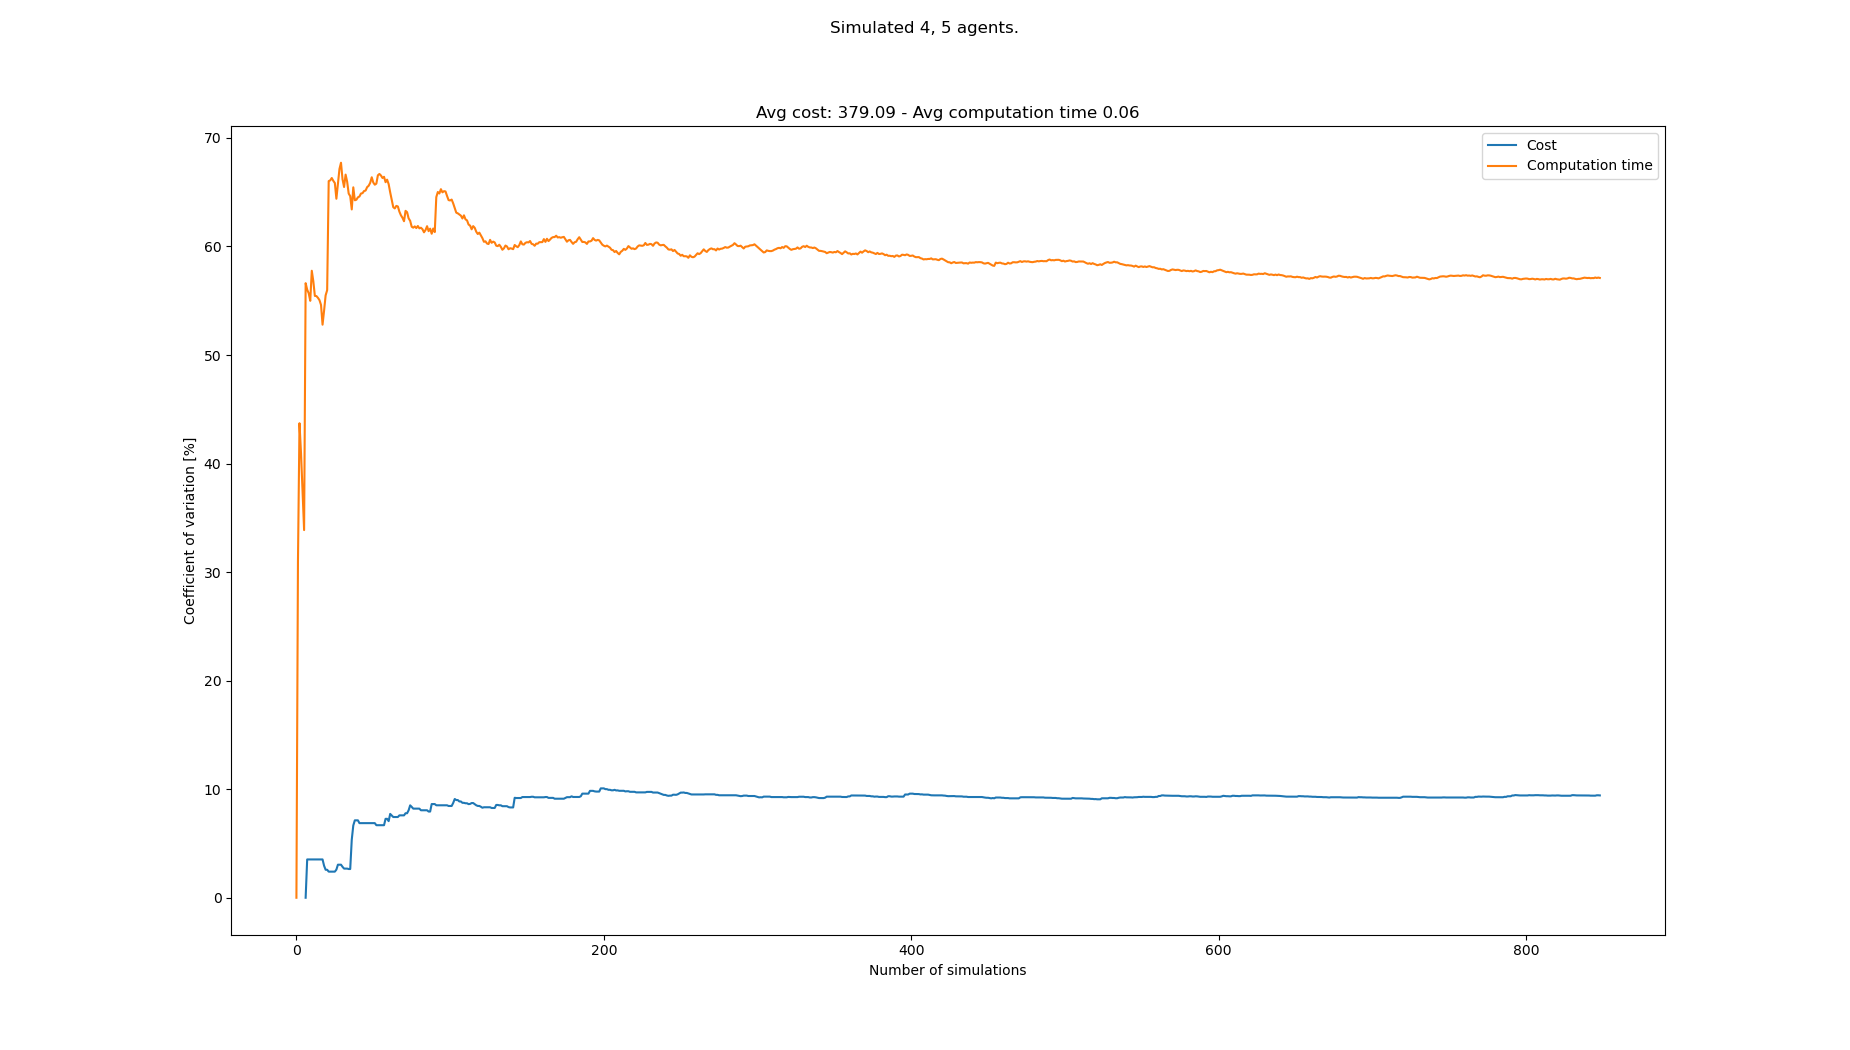

Data behind this chart, as committed beside it:
starts, goals, Cost, Cost_var, Cost_mean, Cost_std, Computation time, Computation time_var, Computation time_mean, Computation time_std
[(3, 0), (7, 0), (5, 0), (1, 0), (4, 21)…, [(3, 21), (2, 21), (6, 21), (5, 21), (8,…, , , , , 0.03036, 0.0, 0.03036, 0.0
[(1, 0), (5, 0), (3, 0), (8, 0), (0, 21)…, [(1, 21), (3, 21), (5, 21), (4, 21), (6,…, , , , , 0.05755, 30.94, 0.04396, 0.0136
[(4, 0), (6, 0), (5, 0), (1, 0), (8, 21)…, [(0, 21), (6, 21), (8, 21), (5, 21), (8,…, , , , , 0.02023, 43.72, 0.03605, 0.01576
[(1, 0), (8, 0), (5, 0), (6, 0), (5, 21)…, [(6, 21), (8, 21), (1, 21), (7, 21), (5,…, , , , , 0.02875, 40.93, 0.03422, 0.01401
[(0, 0), (1, 0), (3, 0), (7, 0), (6, 21)…, [(8, 21), (2, 21), (5, 21), (4, 21), (7,…, , , , , 0.04925, 37.33, 0.03723, 0.0139
[(3, 0), (1, 0), (6, 0), (8, 0), (7, 21)…, [(8, 21), (4, 21), (3, 21), (6, 21), (8,…, , , , , 0.0388, 33.87, 0.03749, 0.0127
[(0, 0), (4, 0), (7, 0), (6, 0), (4, 21)…, [(0, 21), (6, 21), (1, 21), (7, 21), (7,…, 369, 0.0, 369.0, 0.0, 0.1063, 56.62, 0.04732, 0.02679
[(3, 0), (5, 0), (0, 0), (7, 0), (4, 21)…, [(4, 21), (1, 21), (3, 21), (5, 21), (5,…, 396, 3.529, 382.5, 13.5, 0.0972, 56.03, 0.05355, 0.03
[(2, 0), (1, 0), (4, 0), (7, 0), (2, 21)…, [(3, 21), (7, 21), (0, 21), (4, 21), (8,…, , 3.529, 382.5, 13.5, 0.0367, 55.69, 0.05168, 0.02878
[(4, 0), (3, 0), (0, 0), (5, 0), (0, 21)…, [(4, 21), (6, 21), (2, 21), (1, 21), (0,…, , 3.529, 382.5, 13.5, 0.0374, 55, 0.05025, 0.02764
[(0, 0), (4, 0), (3, 0), (5, 0), (2, 21)…, [(0, 21), (5, 21), (1, 21), (7, 21), (6,…, , 3.529, 382.5, 13.5, 0.02222, 57.76, 0.0477, 0.02756
[(3, 0), (2, 0), (4, 0), (8, 0), (2, 21)…, [(2, 21), (7, 21), (6, 21), (3, 21), (4,…, , 3.529, 382.5, 13.5, 0.03652, 56.79, 0.04677, 0.02656
[(0, 0), (8, 0), (5, 0), (7, 0), (0, 21)…, [(4, 21), (8, 21), (2, 21), (5, 21), (3,…, , 3.529, 382.5, 13.5, 0.03905, 55.45, 0.04618, 0.0256
[(1, 0), (7, 0), (6, 0), (0, 0), (4, 21)…, [(0, 21), (4, 21), (6, 21), (3, 21), (7,…, , 3.529, 382.5, 13.5, 0.0308, 55.43, 0.04508, 0.02499
[(2, 0), (1, 0), (8, 0), (0, 0), (2, 21)…, [(7, 21), (0, 21), (5, 21), (6, 21), (5,…, , 3.529, 382.5, 13.5, 0.03098, 55.27, 0.04414, 0.0244
[(3, 0), (5, 0), (4, 0), (0, 0), (1, 21)…, [(2, 21), (7, 21), (4, 21), (8, 21), (5,…, , 3.529, 382.5, 13.5, 0.03077, 55.06, 0.0433, 0.02384
[(5, 0), (1, 0), (4, 0), (7, 0), (3, 21)…, [(4, 21), (8, 21), (6, 21), (2, 21), (1,…, , 3.529, 382.5, 13.5, 0.03191, 54.62, 0.04263, 0.02329
[(0, 0), (8, 0), (3, 0), (1, 0), (7, 21)…, [(8, 21), (0, 21), (3, 21), (5, 21), (6,…, , 3.529, 382.5, 13.5, 0.04778, 52.8, 0.04292, 0.02266
[(0, 0), (1, 0), (3, 0), (7, 0), (2, 21)…, [(6, 21), (1, 21), (3, 21), (2, 21), (2,…, 378, 2.946, 381.0, 11.22, 0.09179, 54.09, 0.04549, 0.02461
[(7, 0), (6, 0), (4, 0), (2, 0), (6, 21)…, [(2, 21), (5, 21), (6, 21), (3, 21), (3,…, 378, 2.579, 380.2, 9.808, 0.09991, 55.5, 0.04821, 0.02676
[(0, 0), (3, 0), (7, 0), (8, 0), (2, 21)…, [(2, 21), (1, 21), (7, 21), (0, 21), (1,…, , 2.579, 380.2, 9.808, 0.02825, 55.98, 0.04726, 0.02646
[(4, 0), (6, 0), (3, 0), (7, 0), (0, 21)…, [(4, 21), (2, 21), (0, 21), (7, 21), (8,…, 387, 2.405, 381.6, 9.178, 0.1569, 66.02, 0.05225, 0.03449
[(8, 0), (6, 0), (3, 0), (4, 0), (5, 21)…, [(7, 21), (2, 21), (5, 21), (3, 21), (7,…, , 2.405, 381.6, 9.178, 0.03273, 66.09, 0.0514, 0.03397
[(6, 0), (7, 0), (5, 0), (8, 0), (6, 21)…, [(7, 21), (6, 21), (3, 21), (2, 21), (1,…, , 2.405, 381.6, 9.178, 0.03073, 66.31, 0.05054, 0.03351
[(3, 0), (5, 0), (7, 0), (8, 0), (6, 21)…, [(2, 21), (5, 21), (7, 21), (4, 21), (6,…, , 2.405, 381.6, 9.178, 0.03514, 66.05, 0.04992, 0.03297
[(1, 0), (4, 0), (6, 0), (5, 0), (6, 21)…, [(6, 21), (5, 21), (3, 21), (7, 21), (7,…, , 2.405, 381.6, 9.178, 0.03418, 65.85, 0.04932, 0.03247
[(1, 0), (0, 0), (5, 0), (7, 0), (7, 21)…, [(0, 21), (2, 21), (1, 21), (6, 21), (2,…, 396, 2.591, 384.0, 9.95, 0.08738, 64.4, 0.05072, 0.03267
[(4, 0), (3, 0), (8, 0), (7, 0), (6, 21)…, [(8, 21), (3, 21), (7, 21), (0, 21), (0,…, 405, 3.045, 387.0, 11.78, 0.1292, 65.81, 0.05353, 0.03523
[(1, 0), (6, 0), (7, 0), (2, 0), (1, 21)…, [(8, 21), (7, 21), (4, 21), (3, 21), (6,…, , 3.045, 387.0, 11.78, 0.01983, 67.14, 0.05237, 0.03516
[(5, 0), (6, 0), (0, 0), (1, 0), (1, 21)…, [(6, 21), (7, 21), (3, 21), (2, 21), (3,…, , 3.045, 387.0, 11.78, 0.02653, 67.71, 0.0515, 0.03488
[(7, 0), (0, 0), (6, 0), (5, 0), (4, 21)…, [(0, 21), (4, 21), (6, 21), (1, 21), (2,…, 387, 2.848, 387.0, 11.02, 0.08362, 66.19, 0.05254, 0.03478
[(0, 0), (1, 0), (8, 0), (4, 0), (2, 21)…, [(8, 21), (2, 21), (5, 21), (4, 21), (8,…, 387, 2.685, 387.0, 10.39, 0.1071, 65.48, 0.05425, 0.03552
[(7, 0), (4, 0), (5, 0), (2, 0), (5, 21)…, [(8, 21), (6, 21), (7, 21), (4, 21), (4,…, , 2.685, 387.0, 10.39, 0.0204, 66.62, 0.05322, 0.03546
[(7, 0), (8, 0), (5, 0), (1, 0), (0, 21)…, [(3, 21), (4, 21), (8, 21), (7, 21), (1,…, , 2.685, 387.0, 10.39, 0.04526, 65.97, 0.05299, 0.03496
[(6, 0), (2, 0), (8, 0), (5, 0), (1, 21)…, [(4, 21), (3, 21), (1, 21), (2, 21), (1,…, 378, 2.648, 386.1, 10.22, 0.09475, 64.88, 0.05418, 0.03515
[(1, 0), (5, 0), (7, 0), (3, 0), (2, 21)…, [(8, 21), (0, 21), (6, 21), (3, 21), (3,…, , 2.648, 386.1, 10.22, 0.03901, 64.64, 0.05376, 0.03475
[(5, 0), (8, 0), (1, 0), (6, 0), (0, 21)…, [(2, 21), (7, 21), (8, 21), (6, 21), (2,…, 324, 5.346, 380.5, 20.34, 0.08066, 63.41, 0.05449, 0.03455
[(6, 0), (8, 0), (5, 0), (2, 0), (1, 21)…, [(1, 21), (3, 21), (7, 21), (5, 21), (0,…, 441, 6.66, 385.5, 25.68, 0.1488, 65.45, 0.05697, 0.03728
[(6, 0), (7, 0), (3, 0), (8, 0), (3, 21)…, [(2, 21), (3, 21), (8, 21), (6, 21), (2,…, 342, 7.132, 382.2, 27.26, 0.08293, 64.26, 0.05763, 0.03703
[(0, 0), (6, 0), (2, 0), (4, 0), (8, 21)…, [(5, 21), (1, 21), (3, 21), (2, 21), (6,…, , 7.132, 382.2, 27.26, 0.03625, 64.31, 0.0571, 0.03672
[(7, 0), (0, 0), (5, 0), (8, 0), (4, 21)…, [(7, 21), (1, 21), (0, 21), (4, 21), (0,…, , 7.132, 382.2, 27.26, 0.03279, 64.53, 0.05651, 0.03646
[(2, 0), (6, 0), (4, 0), (5, 0), (3, 21)…, [(4, 21), (5, 21), (0, 21), (1, 21), (0,…, 387, 6.874, 382.5, 26.29, 0.1269, 64.6, 0.05818, 0.03759
[(6, 0), (2, 0), (1, 0), (0, 0), (0, 21)…, [(2, 21), (4, 21), (8, 21), (6, 21), (1,…, , 6.874, 382.5, 26.29, 0.03211, 64.88, 0.05757, 0.03735
[(0, 0), (2, 0), (8, 0), (3, 0), (4, 21)…, [(2, 21), (4, 21), (0, 21), (1, 21), (5,…, , 6.874, 382.5, 26.29, 0.03649, 64.91, 0.05709, 0.03706
[(7, 0), (6, 0), (3, 0), (5, 0), (1, 21)…, [(1, 21), (0, 21), (6, 21), (2, 21), (0,…, , 6.874, 382.5, 26.29, 0.03275, 65.11, 0.05655, 0.03682
[(7, 0), (8, 0), (1, 0), (3, 0), (6, 21)…, [(4, 21), (0, 21), (6, 21), (2, 21), (4,…, , 6.874, 382.5, 26.29, 0.03561, 65.15, 0.0561, 0.03655
[(6, 0), (4, 0), (1, 0), (8, 0), (3, 21)…, [(6, 21), (0, 21), (4, 21), (3, 21), (1,…, , 6.874, 382.5, 26.29, 0.02966, 65.47, 0.05554, 0.03636
[(8, 0), (6, 0), (3, 0), (4, 0), (7, 21)…, [(8, 21), (5, 21), (0, 21), (4, 21), (1,…, , 6.874, 382.5, 26.29, 0.03302, 65.59, 0.05507, 0.03612
[(0, 0), (7, 0), (8, 0), (6, 0), (8, 21)…, [(5, 21), (4, 21), (6, 21), (0, 21), (5,…, , 6.874, 382.5, 26.29, 0.02975, 65.86, 0.05455, 0.03593
[(1, 0), (7, 0), (2, 0), (8, 0), (1, 21)…, [(2, 21), (7, 21), (8, 21), (6, 21), (8,…, , 6.874, 382.5, 26.29, 0.0247, 66.38, 0.05395, 0.03581
[(3, 0), (6, 0), (8, 0), (5, 0), (8, 21)…, [(1, 21), (4, 21), (3, 21), (8, 21), (4,…, , 6.874, 382.5, 26.29, 0.04761, 65.9, 0.05383, 0.03547
[(4, 0), (1, 0), (6, 0), (8, 0), (6, 21)…, [(5, 21), (0, 21), (4, 21), (8, 21), (5,…, , 6.874, 382.5, 26.29, 0.03963, 65.69, 0.05356, 0.03518
[(8, 0), (0, 0), (1, 0), (6, 0), (8, 21)…, [(1, 21), (8, 21), (3, 21), (7, 21), (8,…, 396, 6.684, 383.4, 25.62, 0.1226, 65.79, 0.05486, 0.03609
[(6, 0), (7, 0), (8, 0), (2, 0), (3, 21)…, [(1, 21), (8, 21), (2, 21), (3, 21), (3,…, , 6.684, 383.4, 25.62, 0.01933, 66.56, 0.0542, 0.03607
[(2, 0), (8, 0), (5, 0), (1, 0), (0, 21)…, [(1, 21), (7, 21), (4, 21), (2, 21), (7,…, , 6.684, 383.4, 25.62, 0.03181, 66.68, 0.05379, 0.03587
[(2, 0), (4, 0), (7, 0), (3, 0), (6, 21)…, [(0, 21), (3, 21), (1, 21), (7, 21), (3,…, , 6.684, 383.4, 25.62, 0.03819, 66.54, 0.05351, 0.03561
[(7, 0), (6, 0), (8, 0), (0, 0), (2, 21)…, [(2, 21), (7, 21), (4, 21), (3, 21), (7,…, , 6.684, 383.4, 25.62, 0.04067, 66.31, 0.05329, 0.03533
[(8, 0), (6, 0), (0, 0), (7, 0), (6, 21)…, [(4, 21), (3, 21), (2, 21), (6, 21), (4,…, , 6.684, 383.4, 25.62, 0.03144, 66.42, 0.05291, 0.03514
[(1, 0), (4, 0), (5, 0), (6, 0), (8, 21)…, [(5, 21), (2, 21), (1, 21), (6, 21), (7,…, 333, 7.271, 380.2, 27.65, 0.1031, 65.92, 0.05376, 0.03544
[(1, 0), (0, 0), (7, 0), (4, 0), (3, 21)…, [(5, 21), (1, 21), (4, 21), (2, 21), (0,…, , 7.271, 380.2, 27.65, 0.02869, 66.16, 0.05334, 0.03529
... 758 more rows
